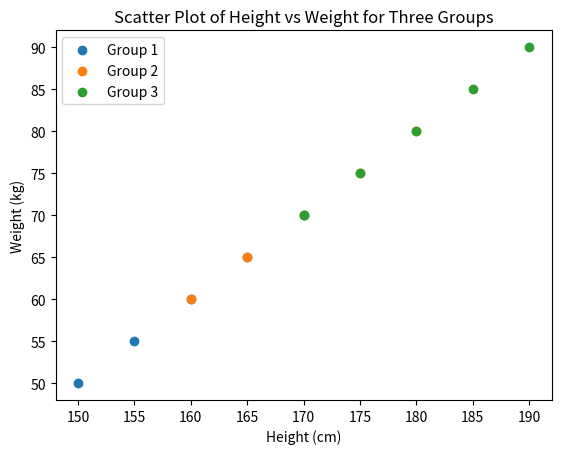

This chart was generated by the following Python code:
import matplotlib.pyplot as plt

height1 = [150, 155, 160, 165, 170]
weight1 = [50, 55, 60, 65, 70]

height2 = [160, 165, 170, 175, 180]
weight2 = [60, 65, 70, 75, 80]

height3 = [170, 175, 180, 185, 190]
weight3 = [70, 75, 80, 85, 90]

plt.scatter(height1, weight1, label='Group 1')
plt.scatter(height2, weight2, label='Group 2')
plt.scatter(height3, weight3, label='Group 3')

plt.xlabel('Height (cm)')
plt.ylabel('Weight (kg)')
plt.title('Scatter Plot of Height vs Weight for Three Groups')
plt.legend()

plt.show()
